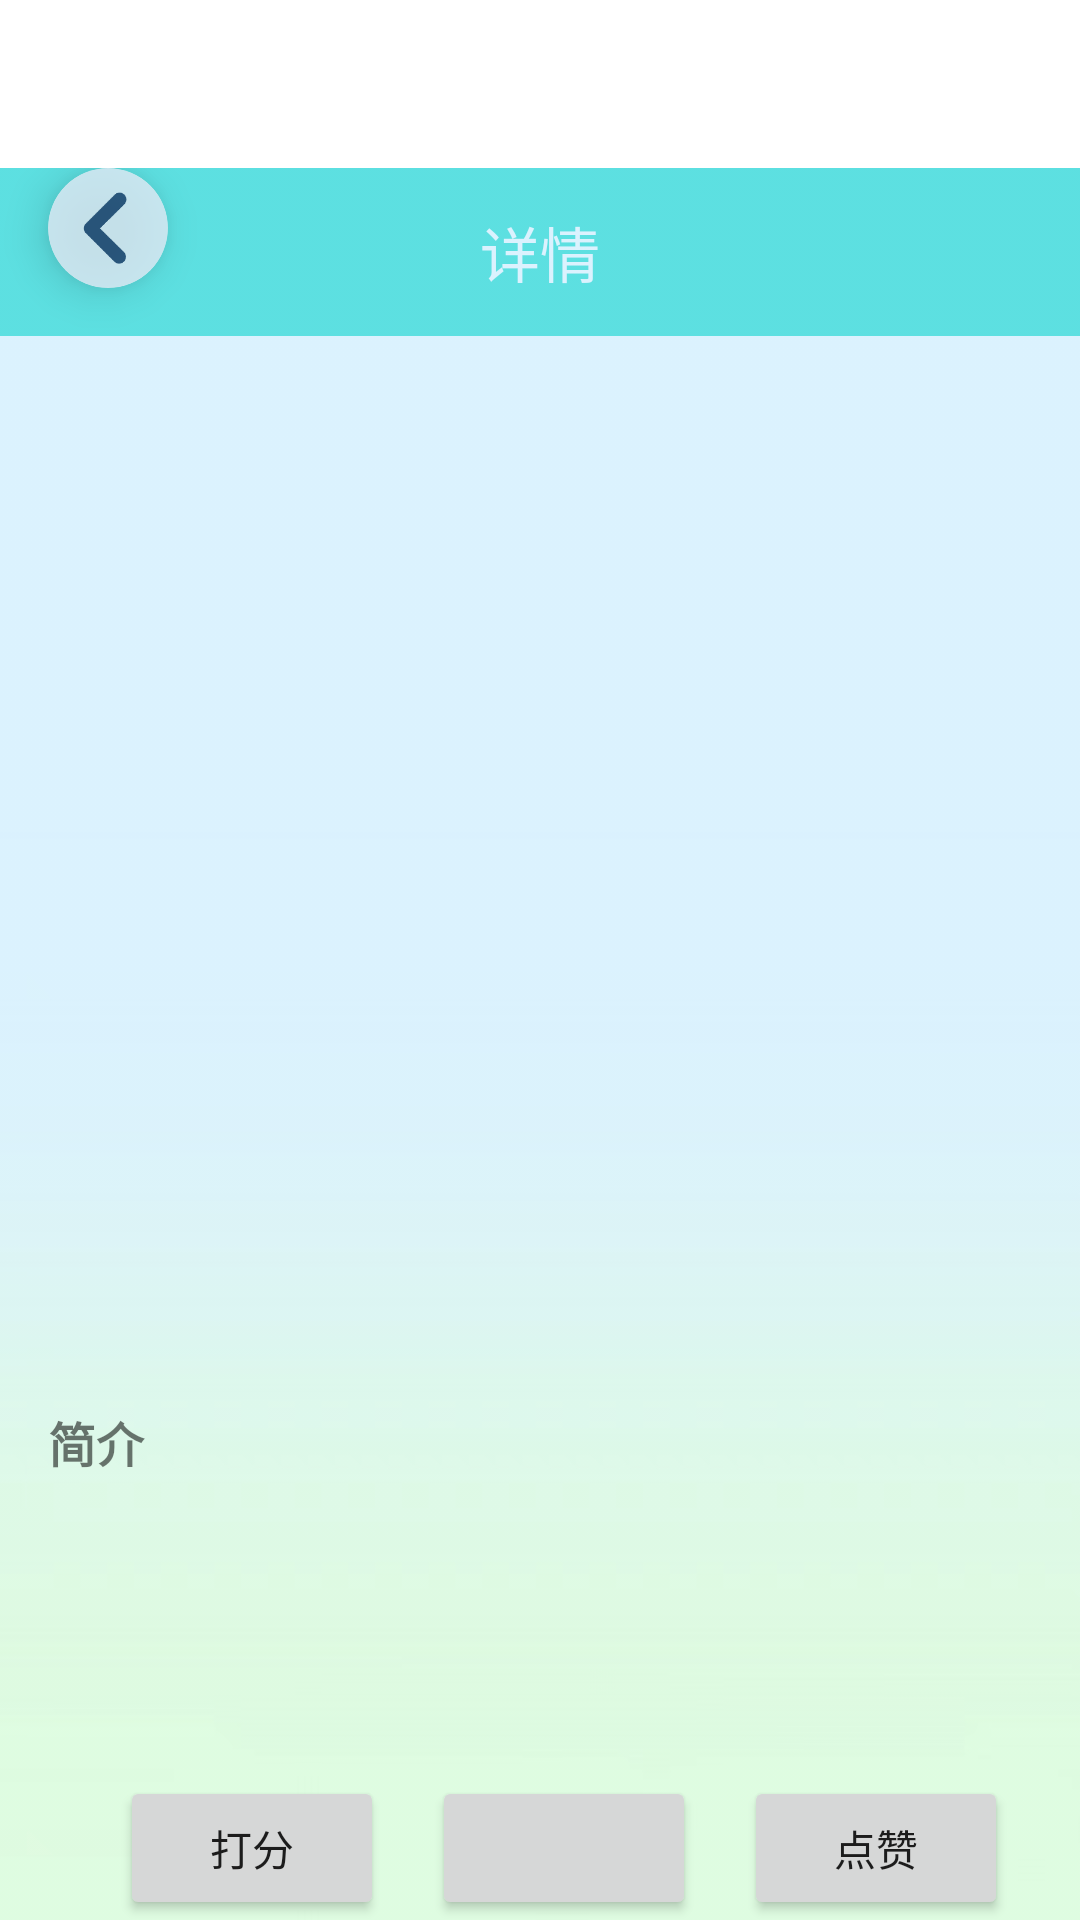

Write the Android layout XML for this screen, with the resource values it uses.
<!-- AndroidManifest.xml: application theme Theme.Napnap -->
<!-- res/layout/activity_game_detail.xml -->
<?xml version="1.0" encoding="utf-8"?>
<androidx.constraintlayout.widget.ConstraintLayout xmlns:android="http://schemas.android.com/apk/res/android"
    xmlns:app="http://schemas.android.com/apk/res-auto"
    xmlns:tools="http://schemas.android.com/tools"
    android:layout_width="match_parent"
    android:layout_height="match_parent"
    android:orientation="vertical"
    android:fitsSystemWindows="true"
    android:paddingTop="?attr/actionBarSize">

    <com.google.android.material.appbar.AppBarLayout
        android:layout_width="match_parent"
        android:layout_height="wrap_content"
        app:layout_constraintTop_toTopOf="parent"
        android:id="@+id/toolbar">

        <androidx.appcompat.widget.Toolbar
            android:layout_width="match_parent"
            android:layout_height="?attr/actionBarSize"
            android:background="?attr/colorPrimary"
            android:theme="@style/ThemeOverlay.AppCompat.Dark.ActionBar"
            app:popupTheme="@style/ThemeOverlay.AppCompat.Light">

            <TextView
                android:id="@+id/toolbar_title"
                android:layout_width="wrap_content"
                android:layout_height="wrap_content"
                android:layout_gravity="center"
                android:text="详情"
                android:textSize="20sp"
                android:textColor="@android:color/white"
                android:gravity="center"/>

        </androidx.appcompat.widget.Toolbar>

    </com.google.android.material.appbar.AppBarLayout>
    <ImageView
        android:id="@+id/backgroundImageView"
        android:layout_width="match_parent"
        android:layout_height="match_parent"
        android:scaleType="centerCrop"
        android:src="@drawable/background"
        android:alpha="0.5" />

    
    <androidx.cardview.widget.CardView
        android:id="@+id/cardview"
        android:layout_width="wrap_content"
        android:layout_height="wrap_content"
        android:alpha="0.8"
        android:layout_marginStart="16dp"
        app:cardCornerRadius="20dp"
        app:cardElevation="8dp"
        app:layout_constraintTop_toTopOf="parent"
        app:layout_constraintStart_toStartOf="parent"
        >

        <ImageButton
            android:id="@+id/backButton"
            android:layout_width="40dp"
            android:layout_height="40dp"
            android:scaleType="centerCrop"
            android:src="@drawable/backbutton"
            android:background="?attr/selectableItemBackgroundBorderless" />
    </androidx.cardview.widget.CardView>


    
    <LinearLayout
        android:id="@+id/game2discription"
        android:layout_width="0dp"
        android:layout_height="wrap_content"
        android:layout_marginBottom="32dp"
        android:layout_marginTop="16dp"
        android:orientation="horizontal"
        android:padding="16dp"
        app:layout_constraintEnd_toEndOf="parent"
        app:layout_constraintStart_toStartOf="parent"
        app:layout_constraintTop_toBottomOf="@id/cardview">

        <ImageView
            android:id="@+id/gameIcon"
            android:layout_width="100dp"
            android:layout_height="100dp" />

        <TextView
            android:id="@+id/gameName"
            android:layout_width="wrap_content"
            android:layout_height="wrap_content"
            android:layout_gravity="center_vertical"
            android:layout_marginStart="16dp"
            android:textSize="24sp"
            android:textStyle="bold" />
    </LinearLayout>

    
    <LinearLayout
        android:id="@+id/gameDetails"
        android:layout_width="0dp"
        android:layout_height="wrap_content"
        android:layout_marginBottom="32dp"
        android:orientation="vertical"
        android:padding="16dp"
        app:layout_constraintEnd_toEndOf="parent"
        app:layout_constraintStart_toStartOf="parent"
        app:layout_constraintTop_toBottomOf="@id/game2discription">

        <TextView
            android:id="@+id/gameType"
            android:layout_width="wrap_content"
            android:layout_height="wrap_content"
            android:layout_marginBottom="32dp"
            android:textSize="16sp" />

        <TextView
            android:id="@+id/gameScore"
            android:layout_width="wrap_content"
            android:layout_height="wrap_content"
            android:layout_marginBottom="32dp"
            android:textSize="16sp" />

        <TextView
            android:id="@+id/gameFavorites"
            android:layout_width="wrap_content"
            android:layout_height="wrap_content"
            android:layout_marginBottom="32dp"
            android:textSize="16sp" />
    </LinearLayout>

    
    
    
    
    
    

    
    <LinearLayout
        android:id="@+id/gameDes"
        android:layout_width="0dp"
        android:layout_height="wrap_content"
        android:layout_marginBottom="32dp"
        android:orientation="vertical"
        android:padding="16dp"
        app:layout_constraintEnd_toEndOf="parent"
        app:layout_constraintStart_toStartOf="parent"
        app:layout_constraintTop_toBottomOf="@id/gameDetails">

        <TextView
            android:layout_width="match_parent"
            android:layout_height="wrap_content"
            android:layout_marginTop="16dp"
            android:text="简介"
            android:textSize="16sp"
            android:textStyle="bold" />

        <TextView
            android:id="@+id/gameDescription"
            android:layout_width="match_parent"
            android:layout_height="wrap_content"
            android:layout_marginTop="8dp"
            android:padding="8dp"
            android:textSize="14sp" />


    </LinearLayout>

    
    <LinearLayout
        android:id="@+id/buttons"
        android:layout_width="0dp"
        android:layout_height="wrap_content"
        android:layout_marginTop="16dp"
        android:gravity="center"
        android:orientation="horizontal"
        app:layout_constraintBottom_toBottomOf="parent"
        app:layout_constraintEnd_toEndOf="parent"
        app:layout_constraintStart_toStartOf="parent">

        <Button
            android:id="@+id/rateButton"
            android:layout_width="wrap_content"
            android:layout_height="wrap_content"
            android:layout_marginStart="16dp"
            android:text="打分" />

        <Button
            android:id="@+id/downloadButton"
            android:layout_width="wrap_content"
            android:layout_height="wrap_content"
            android:layout_marginStart="16dp" />

        <Button
            android:id="@+id/likeButton"
            android:layout_width="wrap_content"
            android:layout_height="wrap_content"
            android:layout_marginStart="16dp"
            android:text="点赞" />

    </LinearLayout>

    <ProgressBar
        android:id="@+id/progressBar"
        android:layout_width="wrap_content"
        android:layout_height="wrap_content"
        android:layout_gravity="center"
        android:visibility="gone"
        app:layout_constraintBottom_toBottomOf="parent"
        app:layout_constraintEnd_toEndOf="parent"
        app:layout_constraintStart_toStartOf="parent"
        app:layout_constraintTop_toTopOf="parent" />
</androidx.constraintlayout.widget.ConstraintLayout>
<!-- resources referenced by this layout -->
<resources>
  <!-- drawable backbutton: png bitmap (drawable, 4073 bytes) -->
  <!-- drawable background: jpg bitmap (drawable, 119448 bytes) -->
  <style name="Theme.Napnap" parent="Theme.MaterialComponents.DayNight.NoActionBar">
          
          <item name="colorPrimary">@color/teal_200</item>
          <item name="colorPrimaryVariant">@color/purple_700</item>
          <item name="colorOnPrimary">@color/white</item>
          
          <item name="colorSecondary">@color/teal_200</item>
          <item name="colorSecondaryVariant">@color/teal_700</item>
          <item name="colorOnSecondary">@color/black</item>
          
          <item name="android:statusBarColor">?attr/colorPrimaryVariant</item>
          
          <item name="android:windowTranslucentStatus">true</item>
      </style>
  <color name="teal_200">#FF03DAC5</color>
  <color name="purple_700">#FF3700B3</color>
  <color name="white">#FFFFFFFF</color>
  <color name="teal_700">#FF018786</color>
  <color name="black">#FF000000</color>
</resources>
